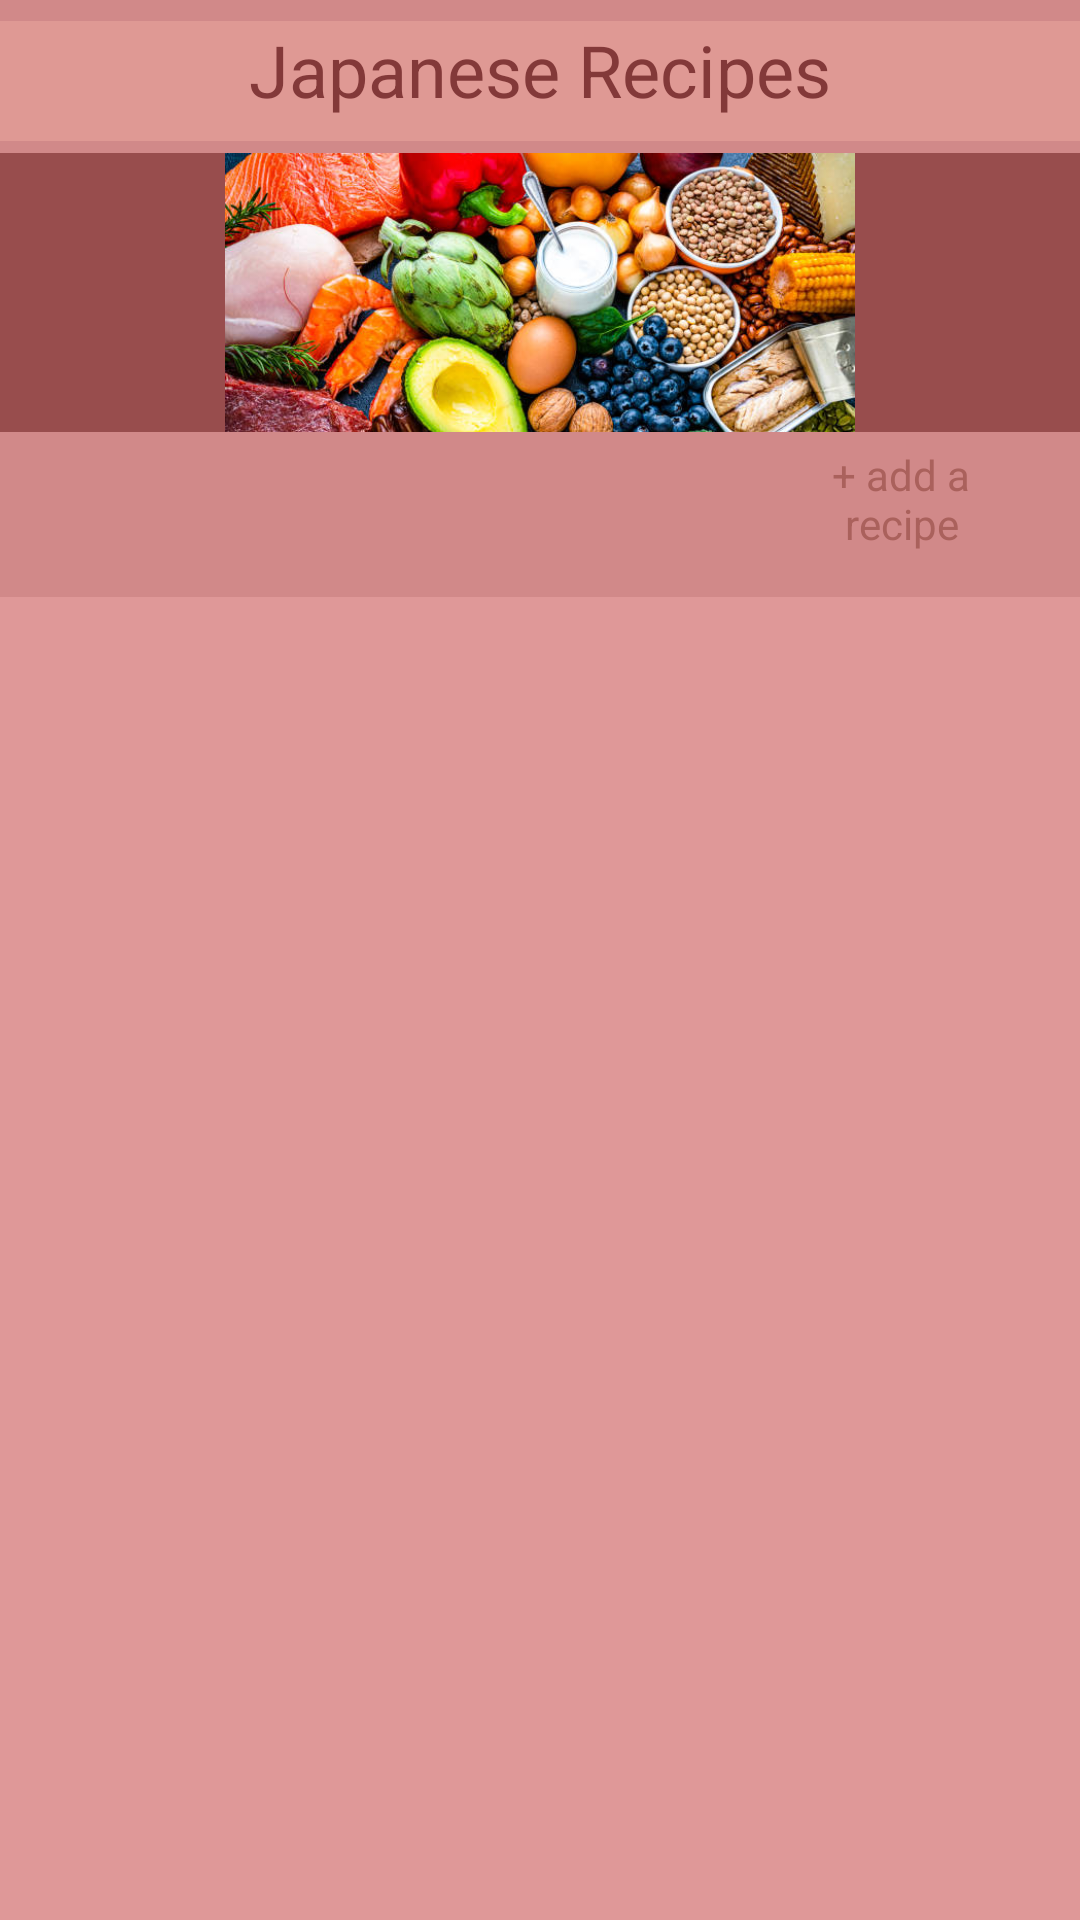

Android layout source for this screen:
<!-- AndroidManifest.xml: application theme Theme.Receti -->
<!-- res/layout/japan.xml -->
<?xml version="1.0" encoding="utf-8"?>
<androidx.constraintlayout.widget.ConstraintLayout xmlns:android="http://schemas.android.com/apk/res/android"
    xmlns:app="http://schemas.android.com/apk/res-auto"
    android:layout_width="match_parent"
    android:layout_height="match_parent"
    xmlns:tools="http://schemas.android.com/tools">

    <RelativeLayout

        tools:context=".MainActivity"
        android:layout_width="match_parent"
        android:layout_height="match_parent"
        android:background="#DFA9A5"
        android:backgroundTint="#D18989">


        <Button
            android:id="@+id/add"
            style="@style/Widget.Material3.Button"
            android:layout_width="107dp"
            android:layout_height="wrap_content"
            android:layout_below="@+id/linearLayout2"
            android:layout_alignParentEnd="true"
            android:layout_marginTop="-2dp"
            android:layout_marginEnd="6dp"
            android:layout_marginBottom="43dp"
            android:backgroundTint="#FDA7A7"
            android:minWidth="80dip"
            android:stateListAnimator="@android:anim/fade_in"
            android:text="+ add a recipe"
            android:textAppearance="@style/TextAppearance.AppCompat.Small"
            android:textColor="#AA615C" />

        <LinearLayout
            android:id="@+id/linearLayout2"
            android:layout_width="match_parent"
            android:layout_height="93dp"
            android:layout_alignParentTop="true"
            android:layout_alignParentEnd="true"
            android:layout_centerHorizontal="true"
            android:layout_marginTop="51dp"
            android:layout_marginEnd="0dp"
            android:orientation="vertical">

            <ImageView
                android:id="@+id/imageView"
                android:layout_width="match_parent"
                android:layout_height="140dp"
                android:background="#984D4D"
                app:srcCompat="@drawable/pp" />

            <Button
                android:id="@+id/add"
                style="@style/Widget.Material3.Button"
                android:layout_width="match_parent"
                android:layout_height="wrap_content"
                android:layout_below="@+id/linearLayout2"
                android:layout_alignParentEnd="true"
                android:layout_marginTop="-2dp"
                android:layout_marginEnd="6dp"
                android:layout_marginBottom="43dp"
                android:backgroundTint="#FDA7A7"
                android:minWidth="80dip"
                android:stateListAnimator="@android:anim/fade_in"
                android:text="+ add a recipe"
                android:textAppearance="@style/TextAppearance.AppCompat.Small"
                android:textColor="#AA615C" />
        </LinearLayout>

        <LinearLayout
            android:layout_width="match_parent"
            android:layout_height="40dp"
            android:layout_alignParentStart="true"
            android:layout_alignParentTop="true"
            android:layout_centerVertical="true"
            android:layout_marginStart="0dp"
            android:layout_marginTop="7dp"
            android:orientation="horizontal">

            <TextView
                android:id="@+id/textView"
                android:layout_width="0dp"
                android:layout_height="62dp"
                android:layout_marginEnd="0dp"
                android:layout_marginBottom="0dp"
                android:layout_weight="1"
                android:background="#DF9994"
                android:text="Japanese Recipes"

                android:textAlignment="center"
                android:textColor="#833939"
                android:textSize="24sp" />
        </LinearLayout>

        <androidx.recyclerview.widget.RecyclerView
            android:id="@+id/r"
            android:layout_width="match_parent"
            android:layout_height="532dp"
            android:layout_alignParentStart="true"
            android:layout_alignParentTop="true"
            android:layout_marginStart="0dp"
            android:layout_marginTop="199dp"
            android:background="#DF9898" />

    </RelativeLayout>
</androidx.constraintlayout.widget.ConstraintLayout>
<!-- resources referenced by this layout -->
<resources>
  <!-- drawable pp: jpg bitmap (drawable, 95136 bytes) -->
  <style name="Theme.Receti" parent="Base.Theme.Receti" />
  <style name="Base.Theme.Receti" parent="Theme.Material3.DayNight.NoActionBar">
          
          
      </style>
</resources>
